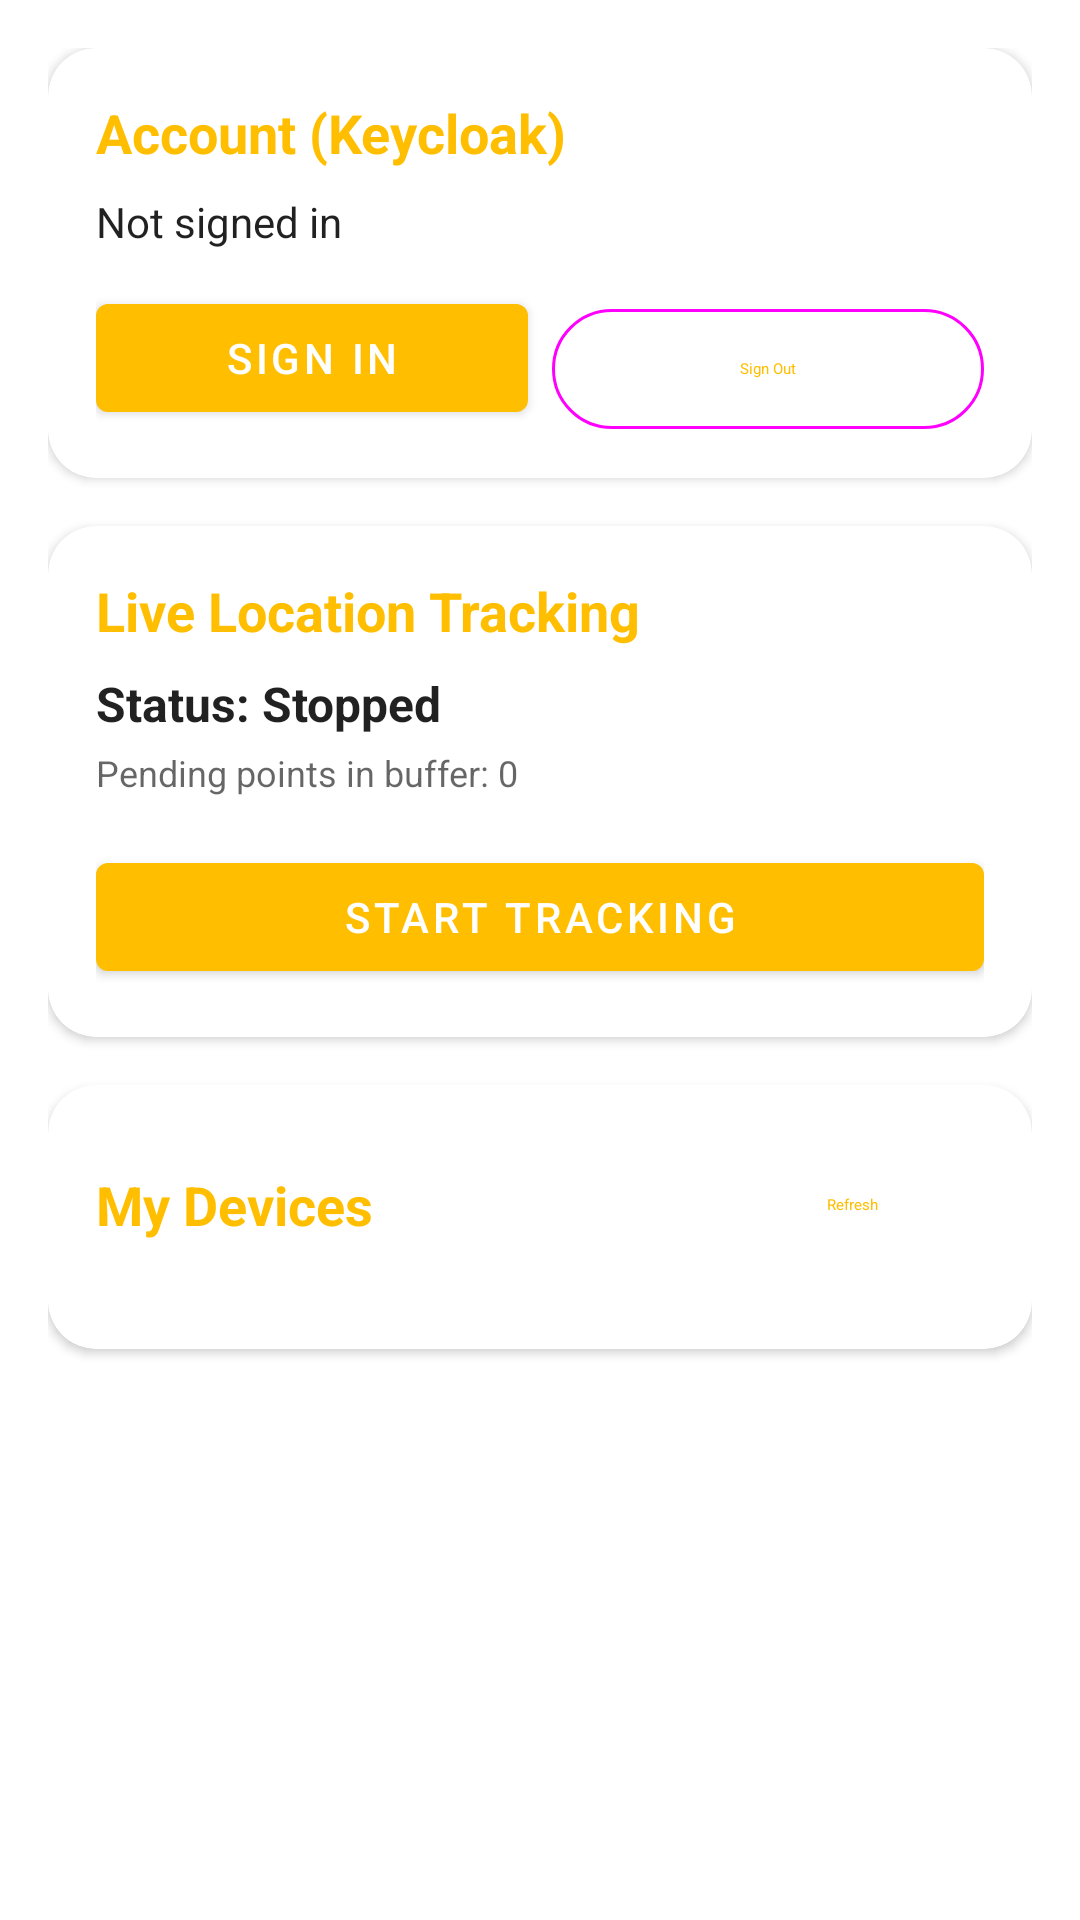

Produce the Android XML layout that renders to this screen, including the resource entries it uses.
<!-- AndroidManifest.xml: application theme Theme.QhagoApp -->
<!-- res/layout/fragment_rt_location.xml -->
<?xml version="1.0" encoding="utf-8"?>
<ScrollView xmlns:android="http://schemas.android.com/apk/res/android"
    xmlns:app="http://schemas.android.com/apk/res-auto"
    android:layout_width="match_parent"
    android:layout_height="match_parent"
    android:fillViewport="true"
    android:padding="16dp">

    <LinearLayout
        android:layout_width="match_parent"
        android:layout_height="wrap_content"
        android:orientation="vertical">

        
        <com.google.android.material.card.MaterialCardView
            android:layout_width="match_parent"
            android:layout_height="wrap_content"
            android:layout_marginBottom="16dp"
            app:cardCornerRadius="16dp"
            app:cardElevation="2dp">

            <LinearLayout
                android:layout_width="match_parent"
                android:layout_height="wrap_content"
                android:orientation="vertical"
                android:padding="16dp">

                <TextView
                    android:layout_width="wrap_content"
                    android:layout_height="wrap_content"
                    android:text="Account (Keycloak)"
                    android:textSize="18sp"
                    android:textStyle="bold"
                    android:textColor="?attr/colorPrimary"/>

                <TextView
                    android:id="@+id/tvUsername"
                    android:layout_width="wrap_content"
                    android:layout_height="wrap_content"
                    android:layout_marginTop="8dp"
                    android:text="Not signed in"
                    android:textSize="14sp"
                    android:textColor="?android:attr/textColorPrimary"/>

                <LinearLayout
                    android:layout_width="match_parent"
                    android:layout_height="wrap_content"
                    android:layout_marginTop="12dp"
                    android:orientation="horizontal">

                    <com.google.android.material.button.MaterialButton
                        android:id="@+id/btnLogin"
                        android:layout_width="0dp"
                        android:layout_height="wrap_content"
                        android:layout_weight="1"
                        android:layout_marginEnd="8dp"
                        android:text="Sign In"/>

                    <com.google.android.material.button.MaterialButton
                        android:id="@+id/btnLogout"
                        style="@style/Widget.Material3.Button.OutlinedButton"
                        android:layout_width="0dp"
                        android:layout_height="wrap_content"
                        android:layout_weight="1"
                        android:text="Sign Out"/>
                </LinearLayout>
            </LinearLayout>
        </com.google.android.material.card.MaterialCardView>

        
        <com.google.android.material.card.MaterialCardView
            android:layout_width="match_parent"
            android:layout_height="wrap_content"
            android:layout_marginBottom="16dp"
            app:cardCornerRadius="16dp"
            app:cardElevation="2dp">

            <LinearLayout
                android:layout_width="match_parent"
                android:layout_height="wrap_content"
                android:orientation="vertical"
                android:padding="16dp">

                <TextView
                    android:layout_width="wrap_content"
                    android:layout_height="wrap_content"
                    android:text="Live Location Tracking"
                    android:textSize="18sp"
                    android:textStyle="bold"
                    android:textColor="?attr/colorPrimary"/>

                <TextView
                    android:id="@+id/tvStatus"
                    android:layout_width="wrap_content"
                    android:layout_height="wrap_content"
                    android:layout_marginTop="8dp"
                    android:text="Status: Stopped"
                    android:textSize="16sp"
                    android:textStyle="bold"
                    android:textColor="?android:attr/textColorPrimary"/>

                <TextView
                    android:id="@+id/tvPendingCount"
                    android:layout_width="wrap_content"
                    android:layout_height="wrap_content"
                    android:layout_marginTop="4dp"
                    android:text="Pending points in buffer: 0"
                    android:textSize="12sp"
                    android:textColor="?android:attr/textColorSecondary"/>

                <com.google.android.material.button.MaterialButton
                    android:id="@+id/btnStartStopTracking"
                    android:layout_width="match_parent"
                    android:layout_height="wrap_content"
                    android:layout_marginTop="16dp"
                    android:text="Start tracking"/>
            </LinearLayout>
        </com.google.android.material.card.MaterialCardView>

        
        <com.google.android.material.card.MaterialCardView
            android:layout_width="match_parent"
            android:layout_height="wrap_content"
            app:cardCornerRadius="16dp"
            app:cardElevation="2dp">

            <LinearLayout
                android:layout_width="match_parent"
                android:layout_height="wrap_content"
                android:orientation="vertical"
                android:padding="16dp">

                <RelativeLayout
                    android:layout_width="match_parent"
                    android:layout_height="wrap_content">

                    <TextView
                        android:layout_width="wrap_content"
                        android:layout_height="wrap_content"
                        android:layout_centerVertical="true"
                        android:text="My Devices"
                        android:textSize="18sp"
                        android:textStyle="bold"
                        android:textColor="?attr/colorPrimary"/>

                    <com.google.android.material.button.MaterialButton
                        android:id="@+id/btnRefreshDevices"
                        style="@style/Widget.Material3.Button.TextButton"
                        android:layout_width="wrap_content"
                        android:layout_height="wrap_content"
                        android:layout_alignParentEnd="true"
                        android:text="Refresh"/>
                </RelativeLayout>

                <androidx.recyclerview.widget.RecyclerView
                    android:id="@+id/rvDevices"
                    android:layout_width="match_parent"
                    android:layout_height="wrap_content"
                    android:layout_marginTop="8dp"
                    android:nestedScrollingEnabled="false"/>
            </LinearLayout>
        </com.google.android.material.card.MaterialCardView>

    </LinearLayout>
</ScrollView>
<!-- resources referenced by this layout -->
<resources>
  <style name="Theme.QhagoApp" parent="Theme.MaterialComponents.DayNight.DarkActionBar">
          
          <item name="colorPrimary">@color/purple_500</item>
          <item name="colorPrimaryVariant">@color/purple_700</item>
          <item name="colorOnPrimary">@color/white</item>
          
          <item name="colorSecondary">@color/teal_200</item>
          <item name="colorSecondaryVariant">@color/teal_700</item>
          <item name="colorOnSecondary">@color/black</item>
          
          <item name="android:statusBarColor">?attr/colorPrimaryVariant</item>
          
      </style>
  <color name="purple_500">#FFBE00</color>
  <color name="purple_700">#FF9700</color>
  <color name="white">#FFFFFFFF</color>
  <color name="teal_200">#09C0DB</color>
  <color name="teal_700">#007F95</color>
  <color name="black">#FF000000</color>
</resources>
